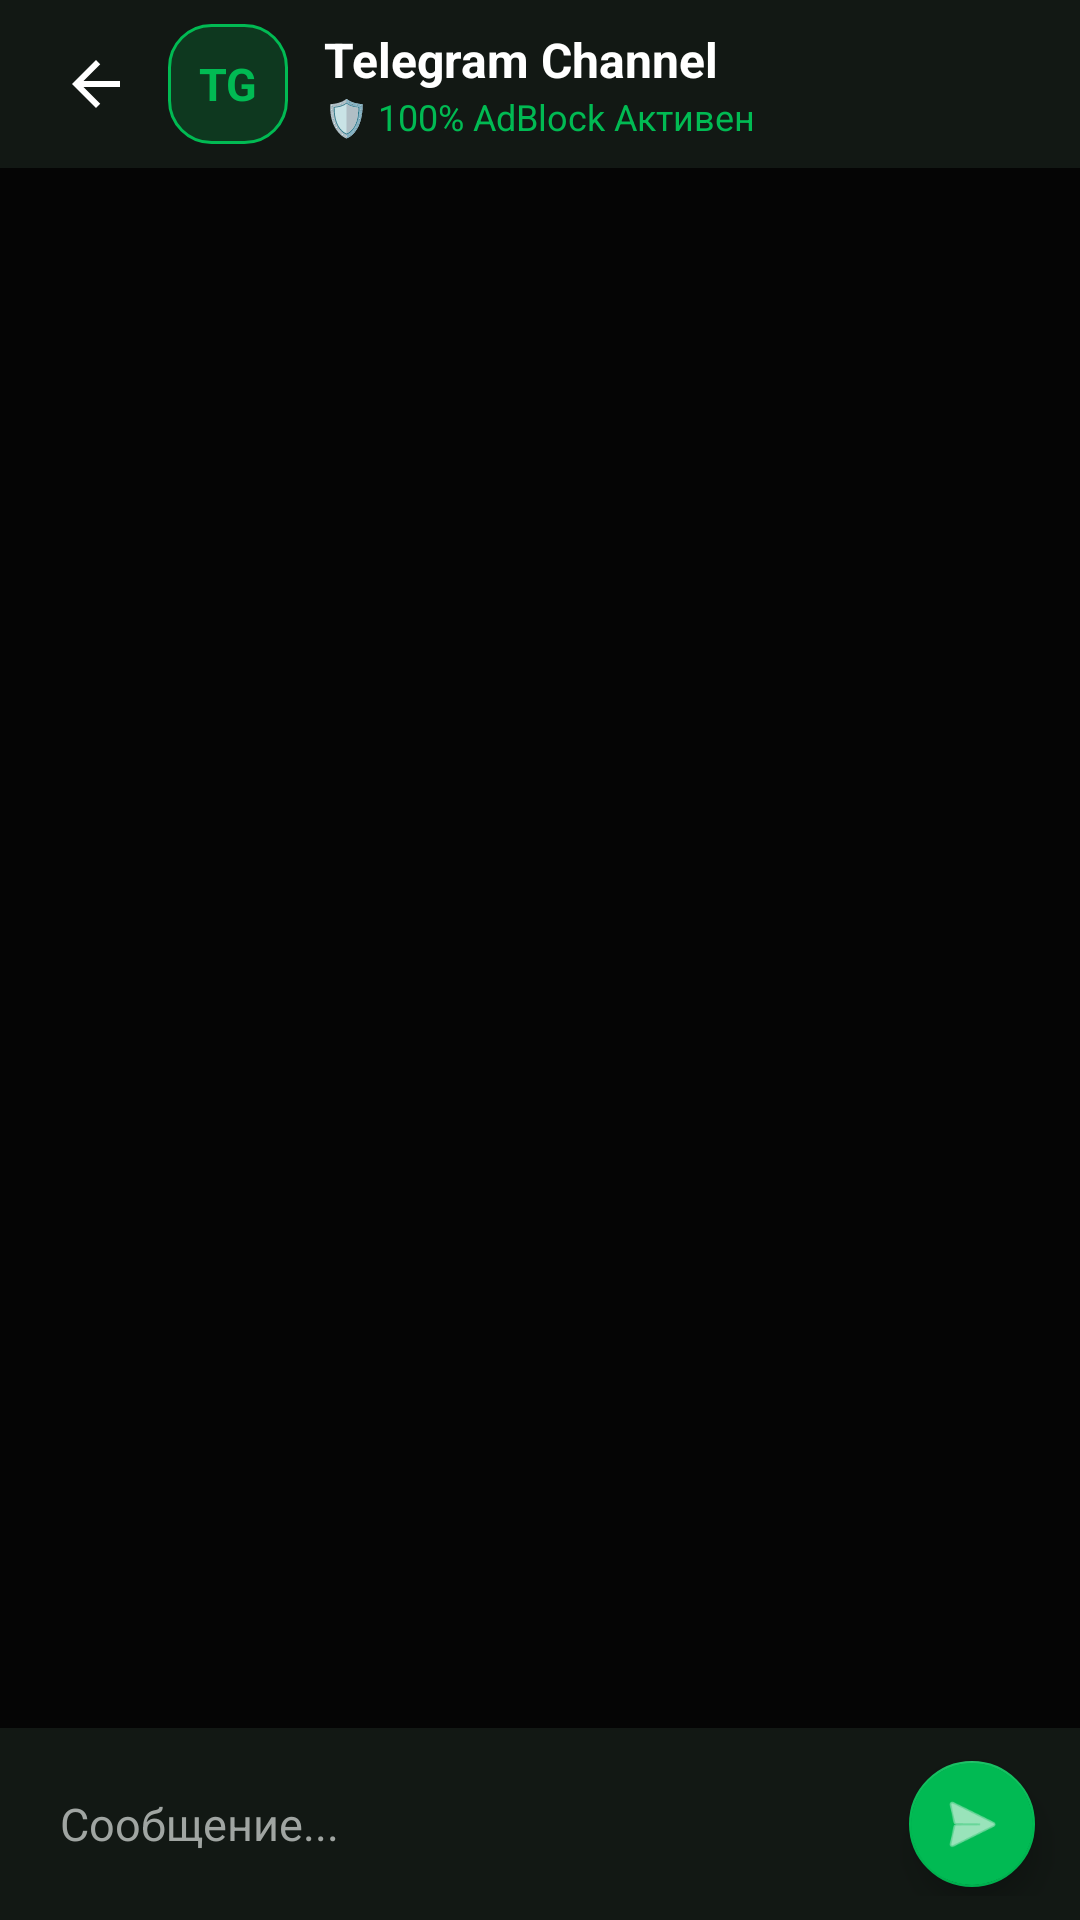

Android layout source for this screen:
<!-- AndroidManifest.xml: activity theme Theme.GgramPure -->
<!-- res/layout/activity_chat.xml -->
<?xml version="1.0" encoding="utf-8"?>
<LinearLayout xmlns:android="http://schemas.android.com/apk/res/android"
    xmlns:app="http://schemas.android.com/apk/res-auto"
    android:layout_width="match_parent"
    android:layout_height="match_parent"
    android:background="@color/ggram_black"
    android:orientation="vertical">

    
    <androidx.appcompat.widget.Toolbar
        android:id="@+id/chat_toolbar"
        android:layout_width="match_parent"
        android:layout_height="?attr/actionBarSize"
        android:background="@color/ggram_surface">

        <LinearLayout
            android:layout_width="match_parent"
            android:layout_height="match_parent"
            android:gravity="center_vertical"
            android:orientation="horizontal">

            <ImageView
                android:id="@+id/btn_back"
                android:layout_width="32dp"
                android:layout_height="32dp"
                android:padding="4dp"
                android:src="@drawable/ic_back"
                android:contentDescription="Back" />

            <TextView
                android:id="@+id/chat_avatar"
                android:layout_width="40dp"
                android:layout_height="40dp"
                android:layout_marginStart="8dp"
                android:background="@drawable/bg_bubble_out"
                android:gravity="center"
                android:text="TG"
                android:textColor="@color/ggram_green"
                android:textSize="15sp"
                android:textStyle="bold" />

            <LinearLayout
                android:layout_width="0dp"
                android:layout_height="wrap_content"
                android:layout_marginStart="12dp"
                android:layout_weight="1"
                android:orientation="vertical">

                <TextView
                    android:id="@+id/chat_title"
                    android:layout_width="wrap_content"
                    android:layout_height="wrap_content"
                    android:ellipsize="end"
                    android:maxLines="1"
                    android:text="Telegram Channel"
                    android:textColor="@color/ggram_text_primary"
                    android:textSize="16sp"
                    android:textStyle="bold" />

                <TextView
                    android:id="@+id/chat_subtitle"
                    android:layout_width="wrap_content"
                    android:layout_height="wrap_content"
                    android:text="🛡️ 100% AdBlock Активен"
                    android:textColor="@color/ggram_green"
                    android:textSize="12sp" />
            </LinearLayout>

        </LinearLayout>
    </androidx.appcompat.widget.Toolbar>

    
    <androidx.recyclerview.widget.RecyclerView
        android:id="@+id/recycler_messages"
        android:layout_width="match_parent"
        android:layout_height="0dp"
        android:layout_weight="1"
        android:clipToPadding="false"
        android:paddingTop="8dp"
        android:paddingBottom="8dp" />

    
    <LinearLayout
        android:layout_width="match_parent"
        android:layout_height="wrap_content"
        android:background="@color/ggram_surface"
        android:gravity="center_vertical"
        android:orientation="horizontal"
        android:padding="8dp">

        <EditText
            android:id="@+id/et_message"
            android:layout_width="0dp"
            android:layout_height="wrap_content"
            android:layout_marginStart="12dp"
            android:layout_marginEnd="8dp"
            android:layout_weight="1"
            android:background="@null"
            android:hint="Сообщение..."
            android:maxLines="4"
            android:textColor="@color/ggram_text_primary"
            android:textColorHint="@color/ggram_text_secondary"
            android:textSize="15sp" />

        <com.google.android.material.floatingactionbutton.FloatingActionButton
            android:id="@+id/btn_send"
            android:layout_width="wrap_content"
            android:layout_height="wrap_content"
            android:layout_marginEnd="4dp"
            android:backgroundTint="@color/ggram_green"
            android:src="@android:drawable/ic_menu_send"
            app:fabCustomSize="42dp"
            app:tint="#FFFFFF"
            android:contentDescription="Send" />

    </LinearLayout>

</LinearLayout>
<!-- resources referenced by this layout -->
<resources>
  <color name="ggram_black">#050505</color>
  <color name="ggram_green">#01ba53</color>
  <color name="ggram_surface">#121814</color>
  <color name="ggram_text_primary">#FFFFFF</color>
  <color name="ggram_text_secondary">#A0A5A2</color>
  <!-- drawable bg_bubble_out (drawable) -->
  <?xml version="1.0" encoding="utf-8"?>
  <shape xmlns:android="http://schemas.android.com/apk/res/android"
      android:shape="rectangle">
      <solid android:color="@color/ggram_bubble_out" />
      <corners android:radius="14dp" />
      <stroke android:width="1dp" android:color="@color/ggram_green" />
  </shape>
  <!-- drawable ic_back (drawable) -->
  <vector xmlns:android="http://schemas.android.com/apk/res/android"
      android:width="24dp"
      android:height="24dp"
      android:viewportWidth="24"
      android:viewportHeight="24">
      <path
          android:fillColor="@color/ggram_text_primary"
          android:pathData="M20,11H7.83l5.59,-5.59L12,4l-8,8 8,8 1.41,-1.41L7.83,13H20v-2z"/>
  </vector>
  <style name="Theme.GgramPure" parent="Theme.MaterialComponents.DayNight.NoActionBar">
          <item name="colorPrimary">@color/ggram_green</item>
          <item name="colorPrimaryVariant">@color/ggram_green</item>
          <item name="colorOnPrimary">#FFFFFF</item>
          <item name="colorSecondary">@color/ggram_green</item>
          <item name="android:statusBarColor">@color/ggram_surface</item>
          <item name="android:windowBackground">@color/ggram_black</item>
      </style>
  <color name="ggram_bubble_out">#0e381f</color>
</resources>
